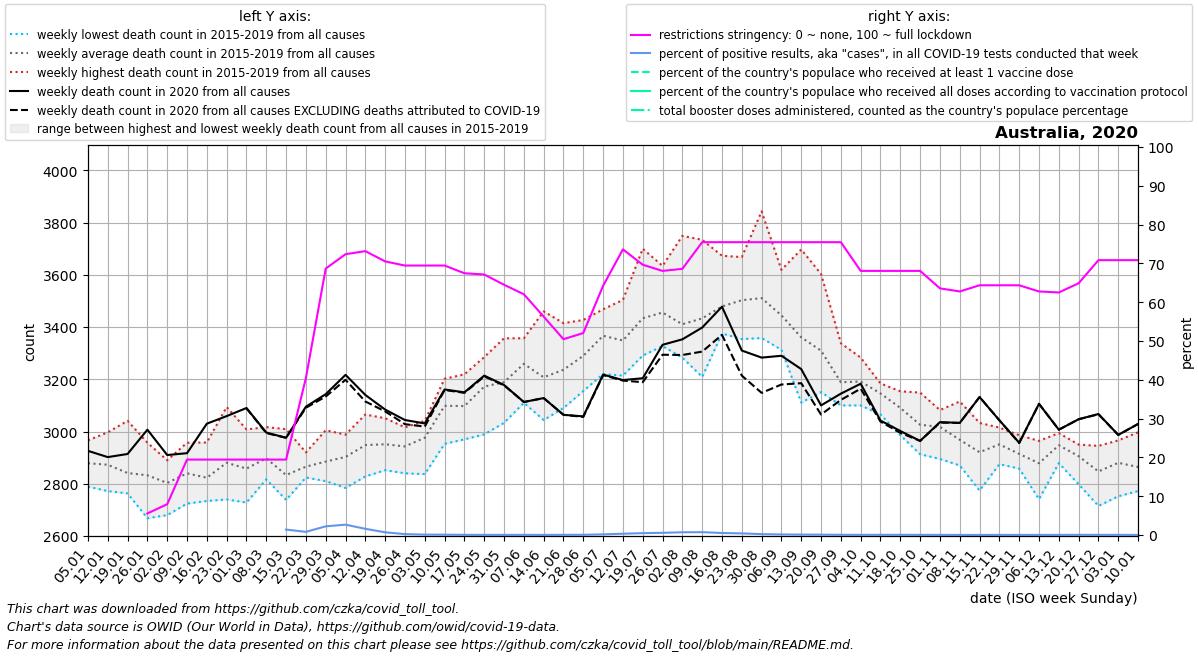

The table this chart was drawn from, first rows:
date, location, time_unit, time, deaths_2010_all_ages, deaths_2011_all_ages, deaths_2012_all_ages, deaths_2013_all_ages, deaths_2014_all_ages, deaths_2015_all_ages, deaths_2016_all_ages, deaths_2017_all_ages, deaths_2018_all_ages, deaths_2019_all_ages, deaths_2020_all_ages, deaths_2021_all_ages, deaths_2022_all_ages, new_deaths, new_cases_smoothed, new_tests_smoothed, positive_test_percent, stringency_index, people_vaccinated, people_fully_vaccinated
2020-01-05, Australia, weekly, 1, , , , , , 2925, 2789, 2895, 2818, 2966, 2926, 3029, 3316, , , , , , , 
2020-01-12, Australia, weekly, 2, , , , , , 2772, 2870, 2897, 2828, 2997, 2902, 2950, 3724, , , , , , , 
2020-01-19, Australia, weekly, 3, , , , , , 2770, 2825, 2806, 2763, 3041, 2914, 3148, 3878, , , , , , , 
2020-01-26, Australia, weekly, 4, , , , , , 2768, 2668, 2887, 2882, 2957, 3007, 2944, 3780, , , , , 5.56, , 
2020-02-02, Australia, weekly, 5, , , , , , 2680, 2817, 2744, 2885, 2890, 2910, 3068, 3729, , 4.143, , , 7.94, , 
2020-02-09, Australia, weekly, 6, , , , , , 2878, 2730, 2911, 2724, 2957, 2917, 2962, 3548, , 5.572, , , 19.44, , 
2020-02-16, Australia, weekly, 7, , , , , , 2749, 2734, 2849, 2825, 2958, 3030, 2934, 3405, , 1.144, , , 19.44, , 
2020-02-23, Australia, weekly, 8, , , , , , 2740, 2753, 2958, 2857, 3094, 3059, 3048, 3395, , 0.0, , , 19.44, , 
2020-03-01, Australia, weekly, 9, , , , , , 2788, 2728, 2908, 2858, 3008, 3090, 3069, 3364, 1.0, 3.143, , , 19.44, , 
2020-03-08, Australia, weekly, 10, , , , , , 2846, 2817, 3017, 2882, 2926, 2996, 3117, 3202, 2.0, 35.43, , , 19.44, , 
2020-03-15, Australia, weekly, 11, , , , , , 2738, 2756, 2785, 2879, 3009, 2976, 3084, 3336, 0.0, 118, 4150, 1.402, 19.44, , 
2020-03-22, Australia, weekly, 12, , , , , , 2828, 2824, 2885, 2870, 2920, 3095, 3037, 3334, 4.0, 612.6, 74385, 0.818, 40.48, , 
2020-03-29, Australia, weekly, 13, , , , , , 2812, 2810, 2858, 2939, 3005, 3143, 3094, 3396, 9.0, 2025, 93165, 2.244, 68.65, , 
2020-04-05, Australia, weekly, 14, , , , , , 2849, 2930, 2988, 2784, 2962, 3217, 2954, 3427, 19.0, 2257, 84179, 2.667, 72.36, , 
2020-04-12, Australia, weekly, 15, , , , , , 2962, 2919, 2966, 2828, 3065, 3140, 3251, 3351, 25.0, 1025, 63174, 1.606, 73.15, , 
2020-04-19, Australia, weekly, 16, , , , , , 2877, 2852, 3011, 2965, 3051, 3084, 3242, 3464, 7.0, 389.3, 56114, 0.7, 70.5, , 
2020-04-26, Australia, weekly, 17, , , , , , 2996, 2853, 3010, 2840, 3016, 3044, 3272, 3460, 16.0, 185.6, 82109, 0.233, 69.44, , 
2020-05-03, Australia, weekly, 18, , , , , , 3041, 2837, 2963, 3021, 3019, 3031, 3362, 3654, 12.0, 102.1, 102177, 0.101, 69.44, , 
2020-05-10, Australia, weekly, 19, , , , , , 3082, 2953, 3107, 3148, 3202, 3161, 3362, 3766, 2.0, 136.0, 159631, 0.087, 69.44, , 
2020-05-17, Australia, weekly, 20, , , , , , 3074, 2970, 3091, 3133, 3219, 3150, 3358, 3625, 2.0, 108.1, 217174, 0.05, 67.46, , 
2020-05-24, Australia, weekly, 21, , , , , , 2989, 3161, 3173, 3252, 3285, 3214, 3507, 3734, 3.0, 78.86, 195105, 0.04, 67.13, , 
2020-05-31, Australia, weekly, 22, , , , , , 3033, 3152, 3203, 3199, 3357, 3178, 3371, 3854, 1.0, 73.57, 220060, 0.033, 64.49, , 
2020-06-07, Australia, weekly, 23, , , , , , 3110, 3265, 3263, 3301, 3357, 3113, 3556, 3959, 0.0, 79.28, 186135, 0.043, 62.04, , 
2020-06-14, Australia, weekly, 24, , , , , , 3139, 3044, 3266, 3129, 3460, 3128, 3487, 4029, 0.0, 50.14, 172375, 0.029, 56.28, , 
2020-06-21, Australia, weekly, 25, , , , , , 3090, 3191, 3232, 3254, 3415, 3064, 3451, 3894, 0.0, 114.1, 210139, 0.054, 50.46, , 
2020-06-28, Australia, weekly, 26, , , , , , 3155, 3245, 3313, 3309, 3427, 3058, 3463, , 2.0, 193.4, 305266, 0.063, 52.05, , 
2020-07-05, Australia, weekly, 27, , , , , , 3220, 3319, 3468, 3375, 3451, 3218, 3539, , 2.0, 555.7, 327172, 0.169, 64.22, , 
2020-07-12, Australia, weekly, 28, , , , , , 3351, 3324, 3504, 3214, 3349, 3197, 3585, , 2.0, 1185, 350622, 0.337, 73.61, , 
2020-07-19, Australia, weekly, 29, , , , , , 3344, 3291, 3700, 3376, 3457, 3204, 3612, , 15.0, 1813, 376901, 0.48, 69.65, , 
2020-07-26, Australia, weekly, 30, , , , , , 3359, 3327, 3634, 3467, 3491, 3332, 3664, , 38.0, 2488, 436030, 0.57, 68.06, , 
2020-08-02, Australia, weekly, 31, , , , , , 3396, 3283, 3749, 3286, 3340, 3353, 3464, , 60.0, 3153, 443549, 0.711, 68.59, , 
2020-08-09, Australia, weekly, 32, , , , , , 3399, 3348, 3734, 3209, 3476, 3398, 3426, , 92.0, 3420, 464421, 0.738, 75.46, , 
2020-08-16, Australia, weekly, 33, , , , , , 3466, 3439, 3673, 3375, 3441, 3478, 3494, , 108.0, 2472, 475749, 0.519, 75.46, , 
2020-08-23, Australia, weekly, 34, , , , , , 3530, 3438, 3668, 3354, 3524, 3310, 3409, , 96.0, 1702, 404098, 0.421, 75.46, , 
2020-08-30, Australia, weekly, 35, , , , , , 3358, 3461, 3843, 3449, 3443, 3283, 3481, , 135.0, 1037, 453116, 0.23, 75.46, , 
2020-09-06, Australia, weekly, 36, , , , , , 3474, 3319, 3619, 3313, 3499, 3290, 3402, , 110.0, 677.6, 464152, 0.147, 75.46, , 
2020-09-13, Australia, weekly, 37, , , , , , 3351, 3277, 3697, 3111, 3367, 3239, 3478, , 54.0, 449, 423120, 0.106, 75.46, , 
2020-09-20, Australia, weekly, 38, , , , , , 3303, 3158, 3603, 3151, 3333, 3100, 3353, , 35.0, 287.1, 318206, 0.09, 75.46, , 
2020-09-27, Australia, weekly, 39, , , , , , 3143, 3219, 3338, 3143, 3100, 3145, 3513, , 24.0, 158.3, 263065, 0.06, 75.46, , 
2020-10-04, Australia, weekly, 40, , , , , , 3100, 3191, 3283, 3137, 3246, 3183, 3381, , 19.0, 106.9, 236292, 0.045, 68.06, , 
2020-10-11, Australia, weekly, 41, , , , , , 3065, 3163, 3184, 3155, 3162, 3042, 3338, , 4.0, 119.4, 225417, 0.053, 68.06, , 
2020-10-18, Australia, weekly, 42, , , , , , 2986, 3154, 3075, 3090, 3147, 3002, 3339, , 7.0, 137.7, 255687, 0.054, 68.06, , 
2020-10-25, Australia, weekly, 43, , , , , , 2913, 3116, 2971, 2980, 3149, 2964, 3303, , 0.0, 110.4, 267453, 0.041, 68.06, , 
2020-11-01, Australia, weekly, 44, , , , , , 2895, 3066, 3014, 3032, 3082, 3036, 3285, , 2.0, 100.3, 276284, 0.037, 63.56, , 
2020-11-08, Australia, weekly, 45, , , , , , 2889, 3115, 2870, 2999, 2969, 3033, 3152, , 0.0, 66.29, 279606, 0.024, 62.76, , 
2020-11-15, Australia, weekly, 46, , , , , , 2774, 2948, 2946, 2903, 3033, 3132, 3303, , 0.0, 50.29, 281086, 0.018, 64.35, , 
2020-11-22, Australia, weekly, 47, , , , , , 2875, 3015, 2894, 2990, 2980, 3043, 3232, , 0.0, 105.7, 300398, 0.035, 64.35, , 
2020-11-29, Australia, weekly, 48, , , , , , 2858, 2888, 2882, 2957, 2986, 2957, 3233, , 1.0, 77.29, 311560, 0.025, 64.35, , 
2020-12-06, Australia, weekly, 49, , , , , , 2810, 2741, 2921, 2964, 2957, 3106, 3143, , 0.0, 71.71, 227551, 0.032, 62.76, , 
2020-12-13, Australia, weekly, 50, , , , , , 2879, 2901, 2974, 2989, 2994, 3007, 3221, , 0.0, 66.71, 199568, 0.033, 62.5, , 
2020-12-20, Australia, weekly, 51, , , , , , 2798, 2932, 2914, 2934, 2950, 3047, 3324, , 0.0, 97.43, 186391, 0.052, 64.88, , 
2020-12-27, Australia, weekly, 52, , , , , , 2715, 2919, 2775, 2945, 2881, 3067, 3165, , 1.0, 167, 414221, 0.044, 70.83, , 
2021-01-03, Australia, weekly, 53, , , , , 2925, 2752, 2895, 2818, 2966, 2926, 2987, 3316, , 0.0, 153.4, 371285, 0.043, 70.83, , 
2021-01-10, Australia, weekly, 1, , , , , 2772, 2789, 2897, 2828, 2997, 2902, 3029, 3724, , 0.0, 136.1, 495993, 0.029, 70.83, , 
